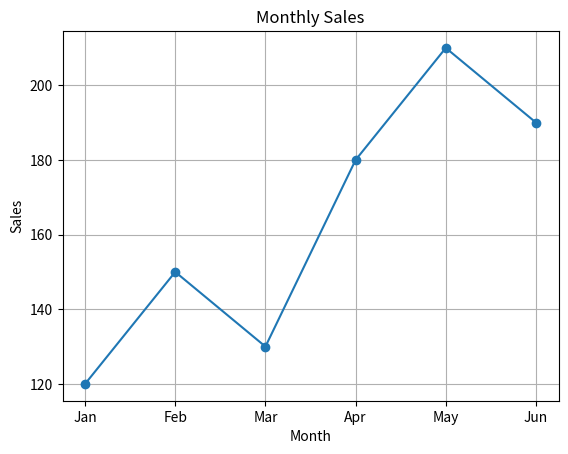
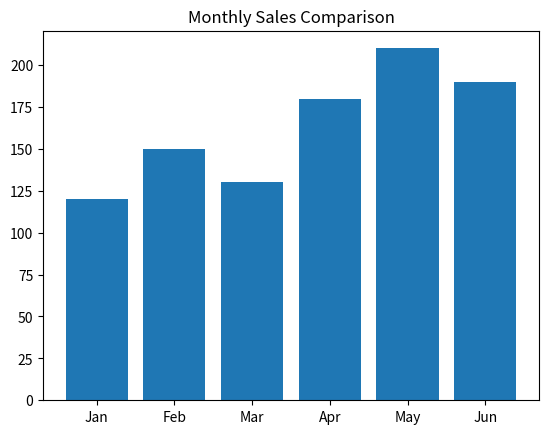
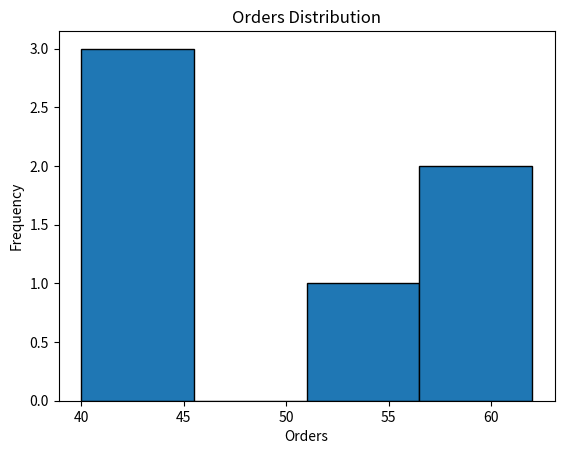
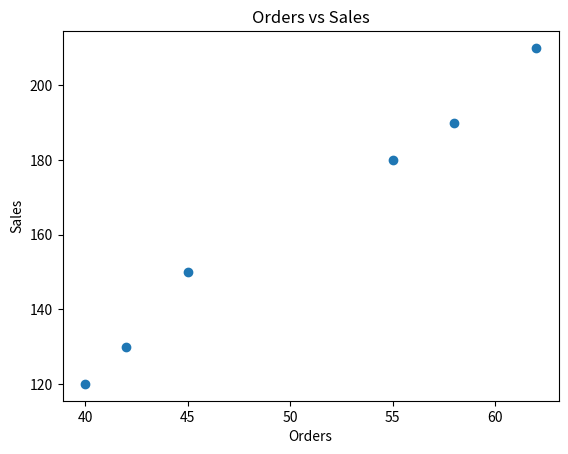

Recreate these plots in Python, in order.
import pandas as pd 
import matplotlib.pyplot as plt 
df = pd.DataFrame({    
    "Month": ["Jan", "Feb", "Mar", "Apr", "May", "Jun"],
    "Sales": [120, 150, 130, 180, 210, 190],    
    "Orders": [40, 45, 42, 55, 62, 58] }) 
# 1. Sales trend 
plt.plot(df["Month"], df["Sales"], marker="o") 
plt.title("Monthly Sales") 
plt.xlabel("Month") 
plt.ylabel("Sales") 
plt.grid() 
plt.show() 
# 2. Sales comparison 
plt.bar(df["Month"], df["Sales"]) 
plt.title("Monthly Sales Comparison") 
plt.show() 
# 3. Orders distribution 
plt.hist(df["Orders"], bins=4, edgecolor="black") 
plt.title("Orders Distribution") 
plt.xlabel("Orders") 
plt.ylabel("Frequency") 
plt.show() 
# 4. Sales vs Orders 
plt.scatter(df["Orders"], df["Sales"]) 
plt.title("Orders vs Sales") 
plt.xlabel("Orders") 
plt.ylabel("Sales") 
plt.show()
